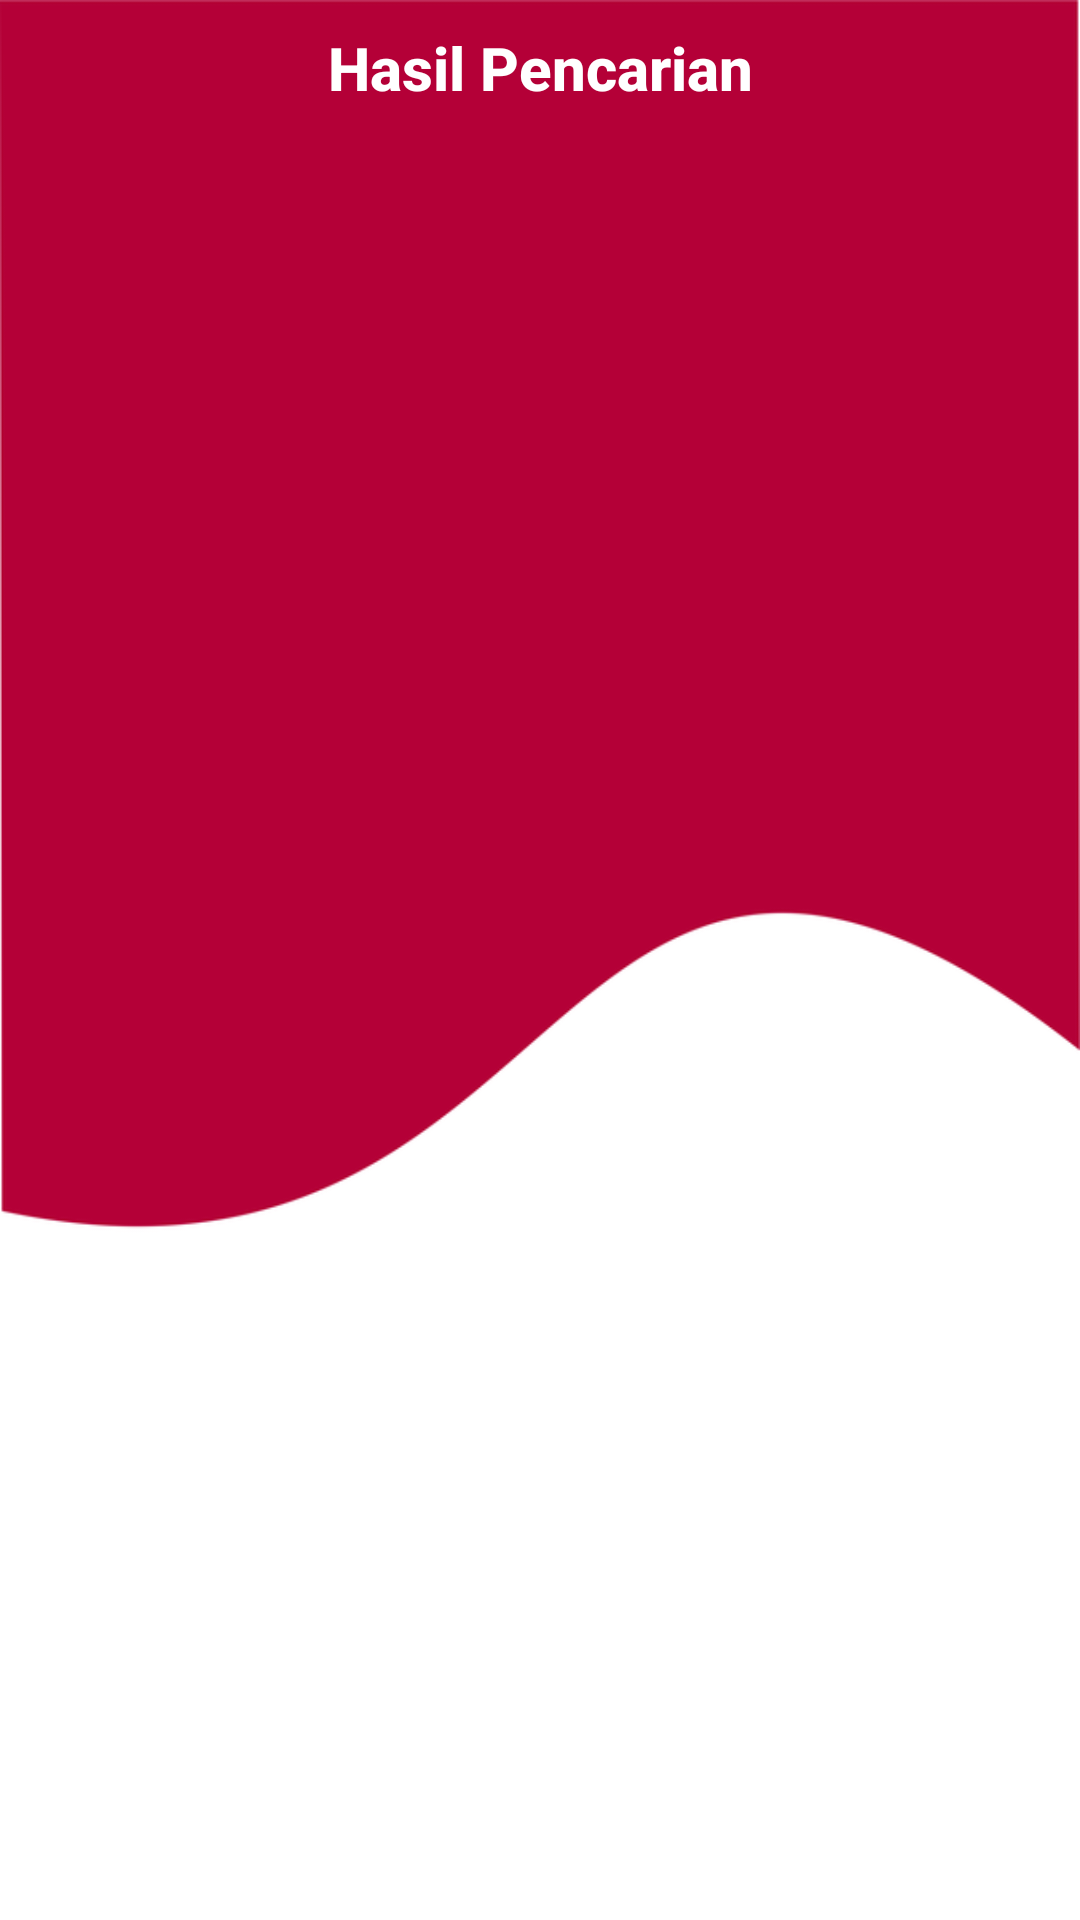

Reconstruct the res/layout file that produces this screen, plus the resources it refers to.
<!-- AndroidManifest.xml: application theme AppTheme -->
<!-- res/layout/activity_hasil_search.xml -->
<?xml version="1.0" encoding="utf-8"?>
<android.support.constraint.ConstraintLayout
    xmlns:android="http://schemas.android.com/apk/res/android"
    xmlns:app="http://schemas.android.com/apk/res-auto"
    xmlns:tools="http://schemas.android.com/tools"
    android:layout_width="match_parent"
    android:layout_height="match_parent"
    android:background="@drawable/background_account"
    tools:context=".View.AccountFragment">

    <android.support.v7.widget.Toolbar
        android:id="@+id/toolbar_hasil_search"
        android:layout_width="0dp"
        android:layout_height="45dp"
        app:layout_constraintEnd_toEndOf="parent"
        app:layout_constraintStart_toStartOf="parent"
        app:layout_constraintTop_toTopOf="parent">

        <TextView
            android:id="@+id/toolbar_title"
            style="@style/TextAppearance.AppCompat.Widget.ActionBar.Title"
            android:layout_width="wrap_content"
            android:layout_height="wrap_content"
            android:layout_gravity="center"
            android:text="Hasil Pencarian"
            android:textColor="@color/colorWhite"
            android:textSize="20sp"
            android:textStyle="bold"
            tools:layout_editor_absoluteX="144dp"
            tools:layout_editor_absoluteY="15dp" />

    </android.support.v7.widget.Toolbar>

    <android.support.v7.widget.RecyclerView
        android:id="@+id/hasil_search"
        android:layout_width="match_parent"
        android:layout_height="match_parent"
        android:layout_marginEnd="16dp"
        android:layout_marginStart="16dp"
        android:layout_marginTop="48dp"
        app:layout_constraintBottom_toBottomOf="parent"
        app:layout_constraintEnd_toEndOf="parent"
        app:layout_constraintStart_toStartOf="parent"
        app:layout_constraintTop_toBottomOf="@+id/toolbar_hasil_search">

    </android.support.v7.widget.RecyclerView>

</android.support.constraint.ConstraintLayout>
<!-- resources referenced by this layout -->
<resources>
  <color name="colorWhite">#ffffff</color>
  <!-- drawable background_account: png bitmap (drawable-xxxhdpi, 15008 bytes) -->
  <style name="AppTheme" parent="Theme.AppCompat.Light.DarkActionBar">
          
          <item name="colorPrimary">@color/colorTracki</item>
          <item name="colorPrimaryDark">@color/colorPrimaryDark</item>
          <item name="colorAccent">@color/colorAccent</item>
          <item name="android:actionOverflowButtonStyle">@style/BaseButtonOverflow</item>
      </style>
  <color name="colorTracki">#B40037</color>
  <color name="colorPrimaryDark">#1C1C1C</color>
  <color name="colorAccent">#ffc445</color>
  <style name="BaseButtonOverflow" parent="Widget.AppCompat.ActionButton.Overflow">
          <item name="android:src"> @drawable/ic_more_vert_black_24dp</item>
          <item name="android:color">@color/colorWhite</item>
      </style>
  <!-- drawable ic_more_vert_black_24dp (drawable) -->
  <vector
      android:height="24dp"
      android:tint="#FFFFFF"
      android:viewportHeight="24.0"
      android:viewportWidth="24.0"
      android:width="24dp"
      xmlns:android="http://schemas.android.com/apk/res/android">
  
      <path
          android:fillColor="#FFFFFF"
          android:pathData="M12,8c1.1,0 2,-0.9 2,-2s-0.9,-2 -2,-2 -2,0.9 -2,2 0.9,2 2,2zM12,10c-1.1,0 -2,0.9 -2,2s0.9,2 2,2 2,-0.9 2,-2 -0.9,-2 -2,-2zM12,16c-1.1,0 -2,0.9 -2,2s0.9,2 2,2 2,-0.9 2,-2 -0.9,-2 -2,-2z"/>
  </vector>
</resources>
